Labelled photos from "output_BTC", an image-classification folder in ZheNiuNick/Fintech_533_project. The possible labels are: downtrend, uptrend.

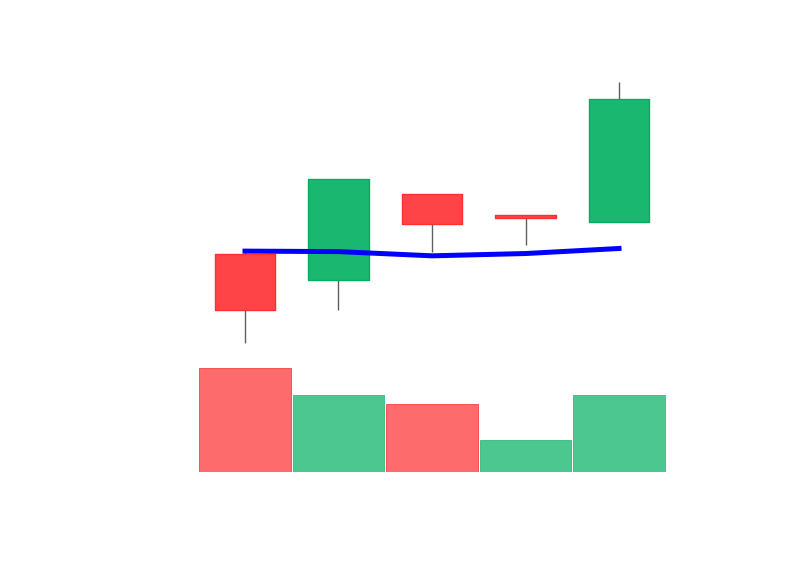
Label: uptrend

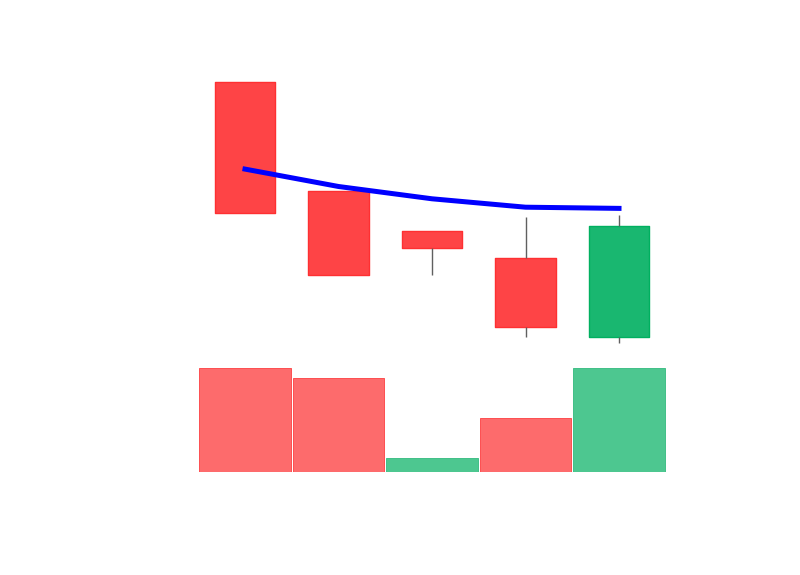
Label: downtrend

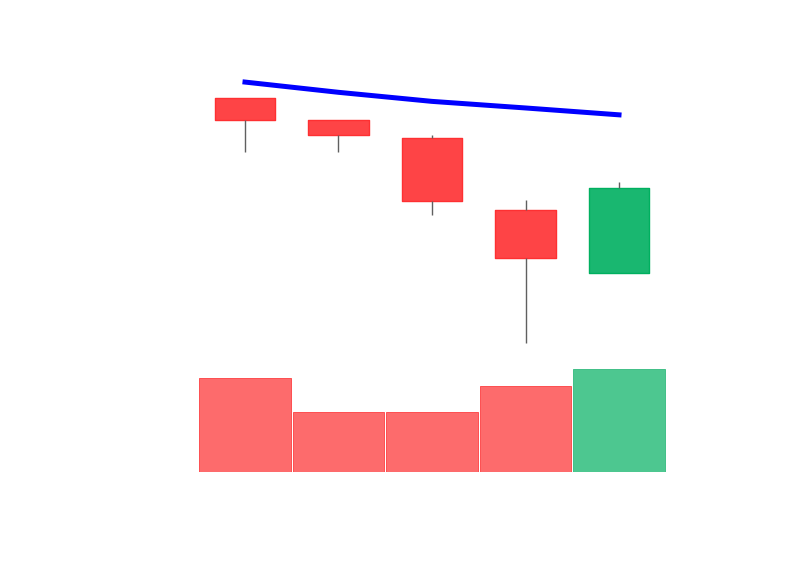
Label: downtrend

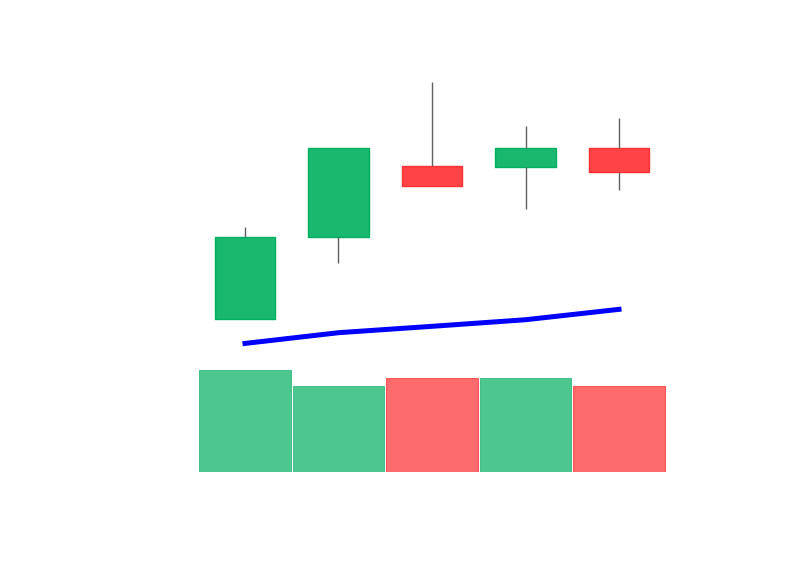
Label: uptrend

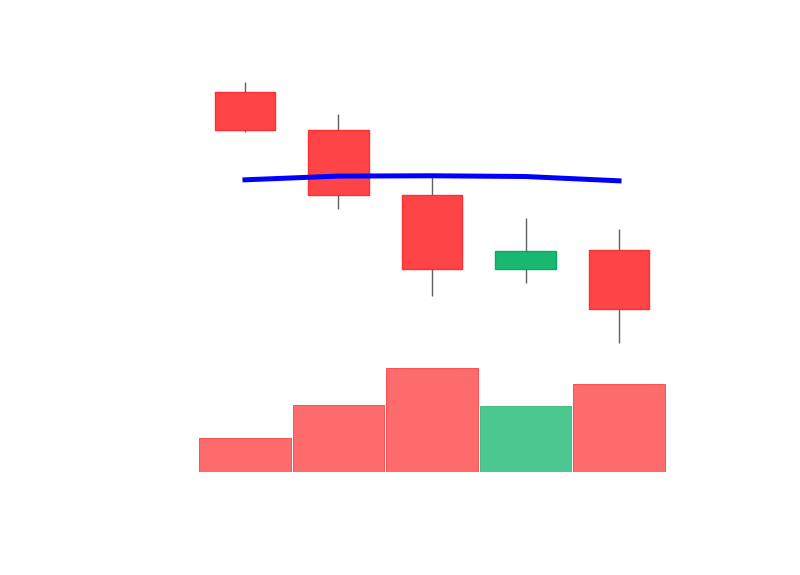
Label: downtrend

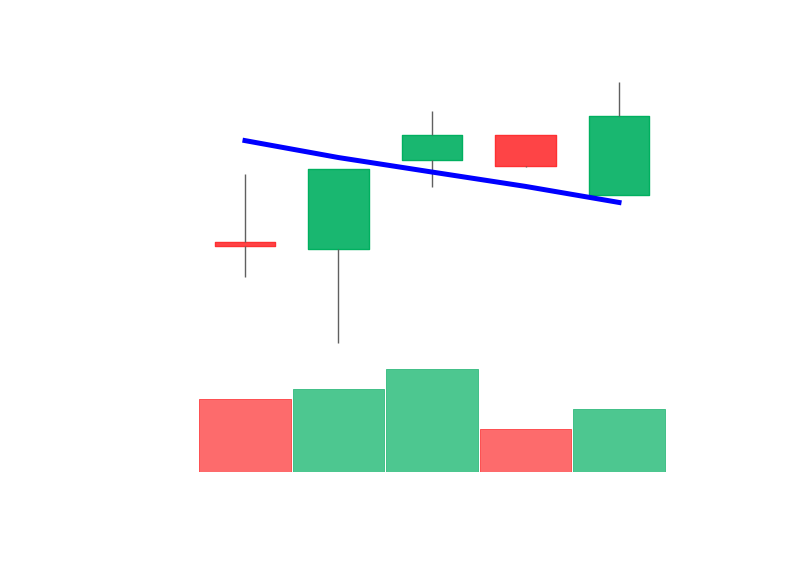
Label: uptrend
